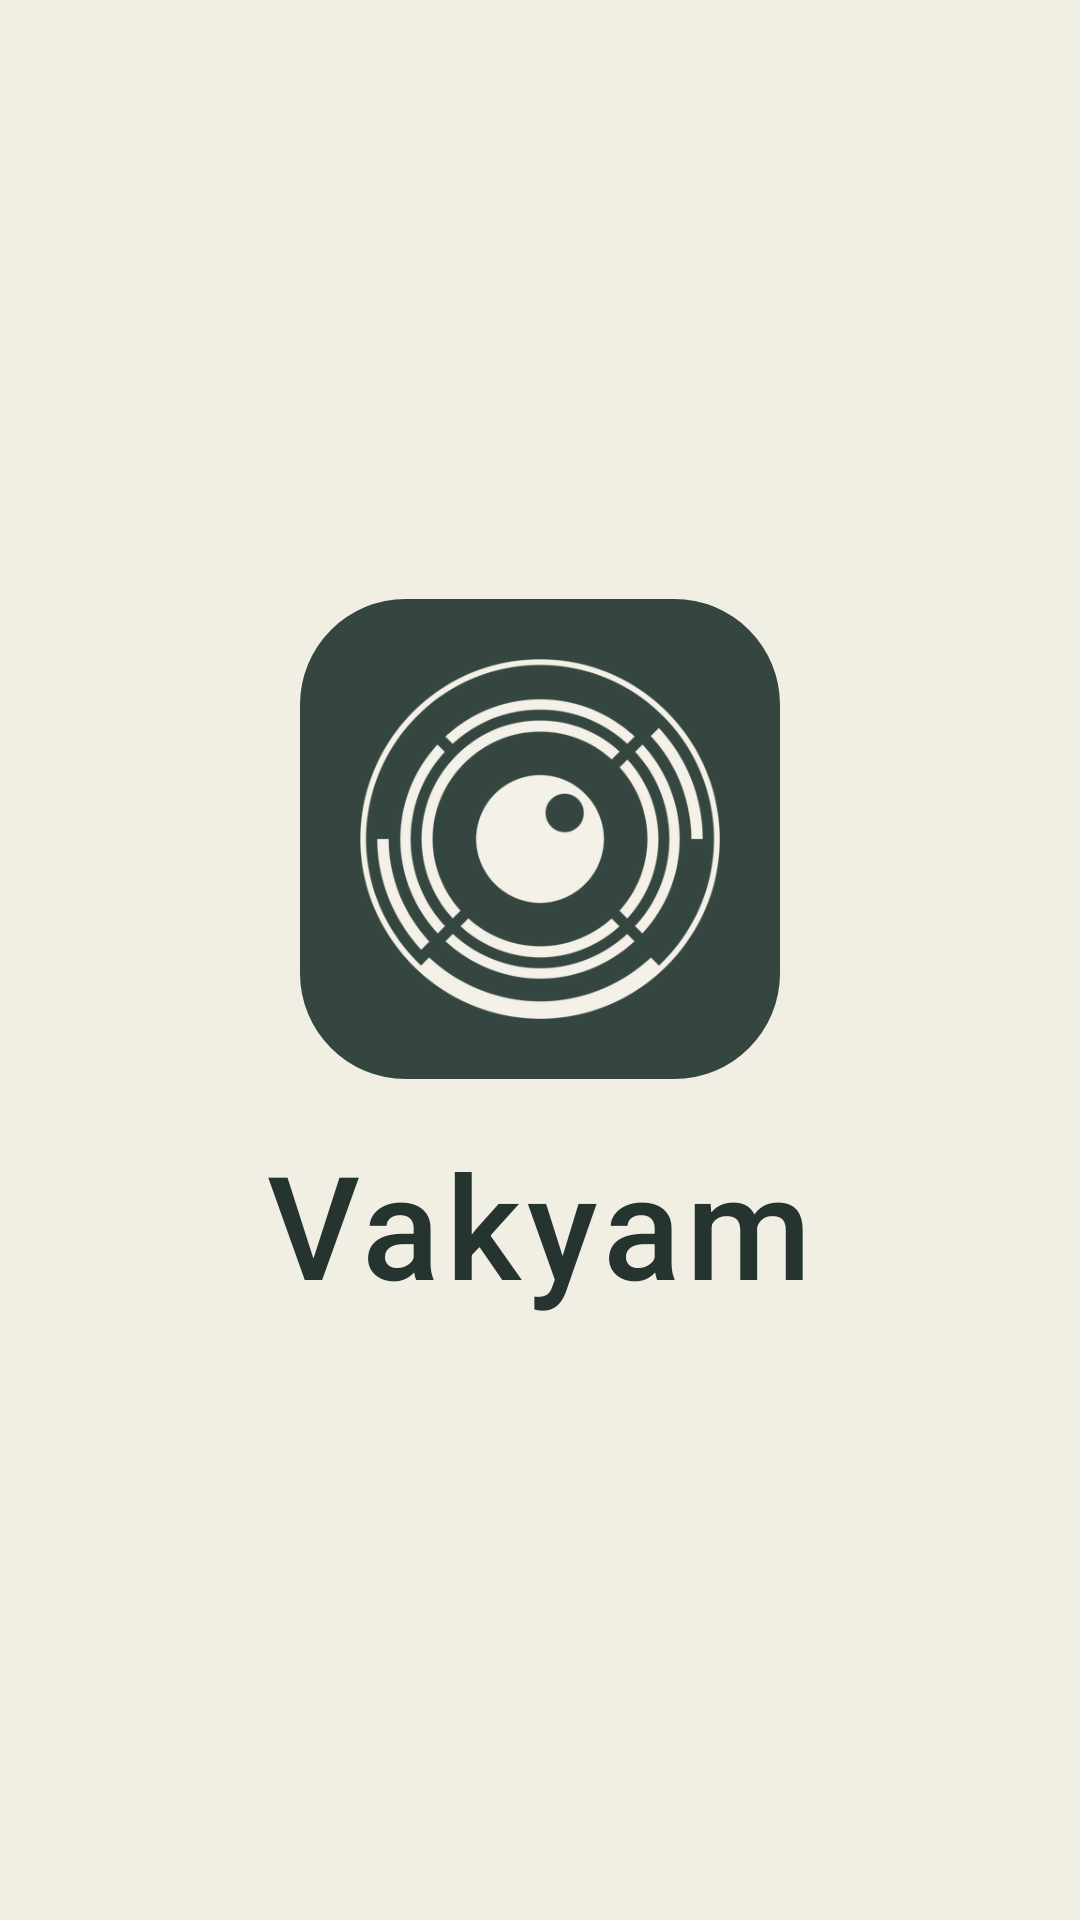

Here is an Android app screen rendered from its layout file. Give the layout XML and the strings, colors and styles it references.
<!-- AndroidManifest.xml: application theme Theme.OpenCV -->
<!-- res/layout/home_page_fragment.xml -->
<?xml version="1.0" encoding="utf-8"?>
<LinearLayout xmlns:android="http://schemas.android.com/apk/res/android"
    xmlns:app="http://schemas.android.com/apk/res-auto"
    xmlns:tools="http://schemas.android.com/tools"
    android:layout_width="match_parent"
    android:layout_height="match_parent"
    android:background="@color/vk_canvas"
    android:gravity="center"
    android:orientation="vertical"
    tools:context=".fragments.home_page_display">

    <com.google.android.material.imageview.ShapeableImageView
        android:id="@+id/homeLogo"
        android:layout_width="160dp"
        android:layout_height="160dp"
        android:contentDescription="@string/app_name"
        android:scaleType="centerCrop"
        android:src="@drawable/vakyam_logo"
        app:shapeAppearanceOverlay="@style/HomeLogo" />

    <TextView
        android:id="@+id/homeTitle"
        android:layout_width="wrap_content"
        android:layout_height="wrap_content"
        android:layout_marginTop="@dimen/vk_space_l"
        android:fontFamily="sans-serif-medium"
        android:letterSpacing="0.04"
        android:text="@string/app_name"
        android:textColor="@color/vk_ink"
        android:textSize="48sp" />

</LinearLayout>
<!-- resources referenced by this layout -->
<resources>
  <color name="vk_canvas">#F1EEE4</color>
  <color name="vk_ink">#26342F</color>
  <dimen name="vk_space_l">16dp</dimen>
  <!-- drawable vakyam_logo: png bitmap (drawable-nodpi, 62287 bytes) -->
  <string name="app_name" translatable="false">Vakyam</string>
  <style name="HomeLogo" parent="">
          <item name="cornerFamily">rounded</item>
          <item name="cornerSize">22%</item>
      </style>
  <style name="Theme.OpenCV" parent="Theme.MaterialComponents.DayNight.NoActionBar">
          <item name="colorPrimary">@color/vk_accent</item>
          <item name="colorPrimaryVariant">@color/vk_chrome</item>
          <item name="colorOnPrimary">@color/vk_on_chrome</item>
          <item name="colorSecondary">@color/vk_accent</item>
          <item name="colorSecondaryVariant">@color/vk_chrome</item>
          <item name="colorOnSecondary">@color/vk_on_chrome</item>
          <item name="colorAccent">@color/vk_accent</item>
          <item name="android:windowBackground">@color/vk_canvas</item>
          <item name="android:statusBarColor">@color/vk_chrome</item>
          <item name="android:navigationBarColor">@color/vk_chrome</item>
          <item name="materialButtonStyle">@style/Vk.Button</item>
          <item name="android:buttonStyle">@style/Vk.Button</item>
      </style>
  <color name="vk_accent">#48615A</color>
  <color name="vk_chrome">#34463F</color>
  <color name="vk_on_chrome">#F4F1E8</color>
  <style name="Vk.Button" parent="Widget.MaterialComponents.Button.UnelevatedButton">
          <item name="android:textAllCaps">false</item>
          <item name="android:letterSpacing">0</item>
          <item name="android:fontFamily">sans-serif-medium</item>
          <item name="android:textSize">@dimen/vk_text_label</item>
          <item name="android:minHeight">52dp</item>
          <item name="android:paddingStart">@dimen/vk_space_xl</item>
          <item name="android:paddingEnd">@dimen/vk_space_xl</item>
          <item name="android:insetTop">0dp</item>
          <item name="android:insetBottom">0dp</item>
          <item name="cornerRadius">@dimen/vk_radius_box</item>
          <item name="backgroundTint">@color/vk_accent</item>
          <item name="android:textColor">@color/vk_on_chrome</item>
      </style>
  <dimen name="vk_text_label">17sp</dimen>
  <dimen name="vk_space_xl">24dp</dimen>
  <dimen name="vk_radius_box">14dp</dimen>
</resources>
